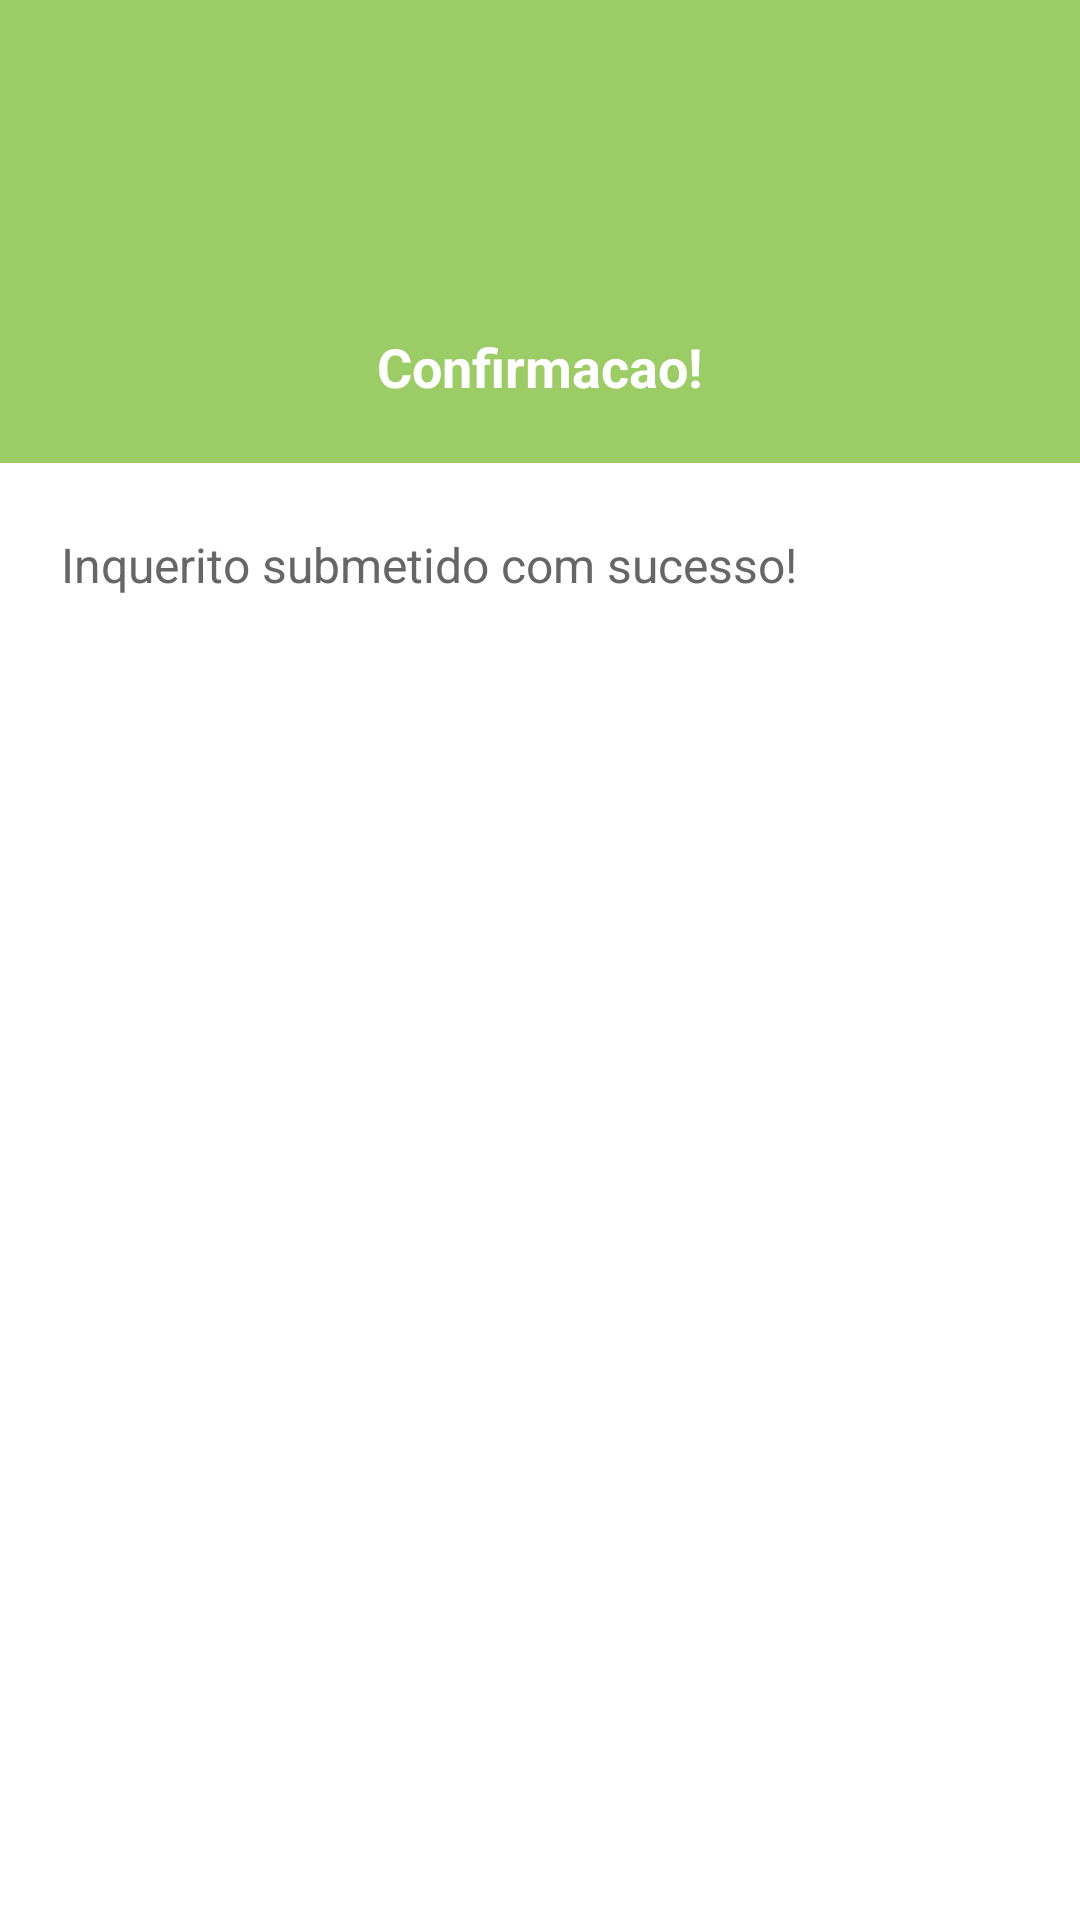

The Android layout XML behind this screen, and the referenced resources:
<!-- AndroidManifest.xml: application theme HiddenTitleTheme -->
<!-- res/layout/dialog_info.xml -->
<?xml version="1.0" encoding="utf-8"?>
<LinearLayout xmlns:android="http://schemas.android.com/apk/res/android"
    xmlns:app="http://schemas.android.com/apk/res-auto"
    android:layout_width="260dp"
    android:layout_height="wrap_content"
    android:background="@android:color/white"
    android:orientation="vertical">

    <LinearLayout
        android:layout_width="match_parent"
        android:layout_height="wrap_content"
        android:background="@color/light_green_400"
        android:gravity="center"
        android:minHeight="120dp"
        android:orientation="vertical"
        android:padding="@dimen/spacing_mlarge">

        <ImageView
            android:id="@+id/icon"
            android:layout_width="80dp"
            android:layout_height="80dp"
            android:tint="@android:color/white"
            app:srcCompat="@drawable/ic_verified_user" />

        <TextView
            android:id="@+id/title"
            android:layout_width="wrap_content"
            android:layout_height="wrap_content"
            android:layout_marginTop="@dimen/spacing_middle"
            android:text="Confirmacao!"
            android:textAppearance="@style/TextAppearance.AppCompat.Medium"
            android:textColor="@android:color/white"
            android:textStyle="bold" />

    </LinearLayout>

    <LinearLayout
        android:layout_width="match_parent"
        android:layout_height="wrap_content"
        android:gravity="center_vertical|start"
        android:orientation="vertical"
        android:padding="@dimen/spacing_mlarge">

        <TextView
            android:id="@+id/content"
            android:layout_width="wrap_content"
            android:layout_height="wrap_content"
            android:layout_marginTop="@dimen/spacing_small"
            android:text="@string/survey_submited"
            android:textAlignment="center"
            android:textAppearance="@style/TextAppearance.AppCompat.Subhead"
            android:textColor="@color/grey_60" />
    </LinearLayout>

    <LinearLayout
        android:id="@+id/lyt_action"
        android:layout_width="match_parent"
        android:layout_height="wrap_content"
        android:layout_marginBottom="@dimen/spacing_large"
        android:gravity="center"
        android:orientation="horizontal">

        <androidx.appcompat.widget.AppCompatButton
            android:id="@+id/bt_close"
            android:layout_width="wrap_content"
            android:layout_height="wrap_content"
            android:background="@drawable/btn_rounded_green"
            style="@style/Widget.AppCompat.Button.Borderless"
            android:paddingLeft="@dimen/spacing_mlarge"
            android:paddingRight="@dimen/spacing_mlarge"
            android:text="OK"
            android:textColor="@android:color/white" />

    </LinearLayout>

</LinearLayout>
<!-- resources referenced by this layout -->
<resources>
  <color name="grey_60">#666666</color>
  <color name="light_green_400">#9CCC65</color>
  <dimen name="spacing_large">15dp</dimen>
  <dimen name="spacing_middle">10dp</dimen>
  <dimen name="spacing_mlarge">20dp</dimen>
  <dimen name="spacing_small">3dp</dimen>
  <string name="survey_submited">Inquerito submetido com sucesso!</string>
  <style name="HiddenTitleTheme" parent="AppTheme">
          <item name="windowNoTitle">true</item>
          <item name="windowActionBar">false</item>
      </style>
  <style name="AppTheme" parent="Theme.AppCompat.Light.DarkActionBar">
          
          <item name="colorPrimary">@color/colorPrimary</item>
          <item name="colorPrimaryDark">@color/colorPrimaryDark</item>
          <item name="colorAccent">@color/colorAccent</item>
      </style>
  <color name="colorPrimary">#2E7D32</color>
  <color name="colorPrimaryDark">#1B5E20</color>
  <color name="colorAccent">#388E3C</color>
</resources>
